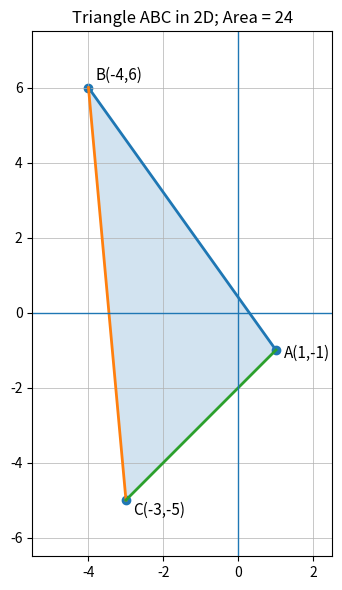

Here is the Python script that generated this plot:
# Q 2.7.11 – 2D plot of triangle ABC and area via shoelace formula
# Uses matplotlib only; single plot; default colors.

import numpy as np
import matplotlib.pyplot as plt
from matplotlib.patches import Polygon

A = np.array([1, -1], dtype=float)
B = np.array([-4, 6], dtype=float)
C = np.array([-3, -5], dtype=float)

# Area (shoelace)
pts = np.array([A, B, C, A])
area = 0.5 * abs(np.sum(pts[:-1,0]*pts[1:,1] - pts[:-1,1]*pts[1:,0]))

plt.figure(figsize=(6,6))

# Triangle polygon (default colors; no explicit color settings)
poly = Polygon([A, B, C], closed=True, fill=True, alpha=0.2, linewidth=2)
plt.gca().add_patch(poly)

# Edges and vertices
plt.plot([A[0], B[0]], [A[1], B[1]], linewidth=2)
plt.plot([B[0], C[0]], [B[1], C[1]], linewidth=2)
plt.plot([C[0], A[0]], [C[1], A[1]], linewidth=2)
plt.scatter([A[0], B[0], C[0]], [A[1], B[1], C[1]])
plt.text(A[0]+0.2, A[1]-0.2, 'A(1,-1)', fontsize=11)
plt.text(B[0]+0.2, B[1]+0.2, 'B(-4,6)', fontsize=11)
plt.text(C[0]+0.2, C[1]-0.4, 'C(-3,-5)', fontsize=11)

# Axes and layout
plt.axhline(0, linewidth=1); plt.axvline(0, linewidth=1)
plt.grid(True, linewidth=0.5)
plt.gca().set_aspect('equal', adjustable='box')
pad = 1.5
plt.xlim(min(A[0],B[0],C[0])-pad, max(A[0],B[0],C[0])+pad)
plt.ylim(min(A[1],B[1],C[1])-pad, max(A[1],B[1],C[1])+pad)
plt.title(f"Triangle ABC in 2D; Area = {area:.0f}")
plt.tight_layout()
plt.show()
